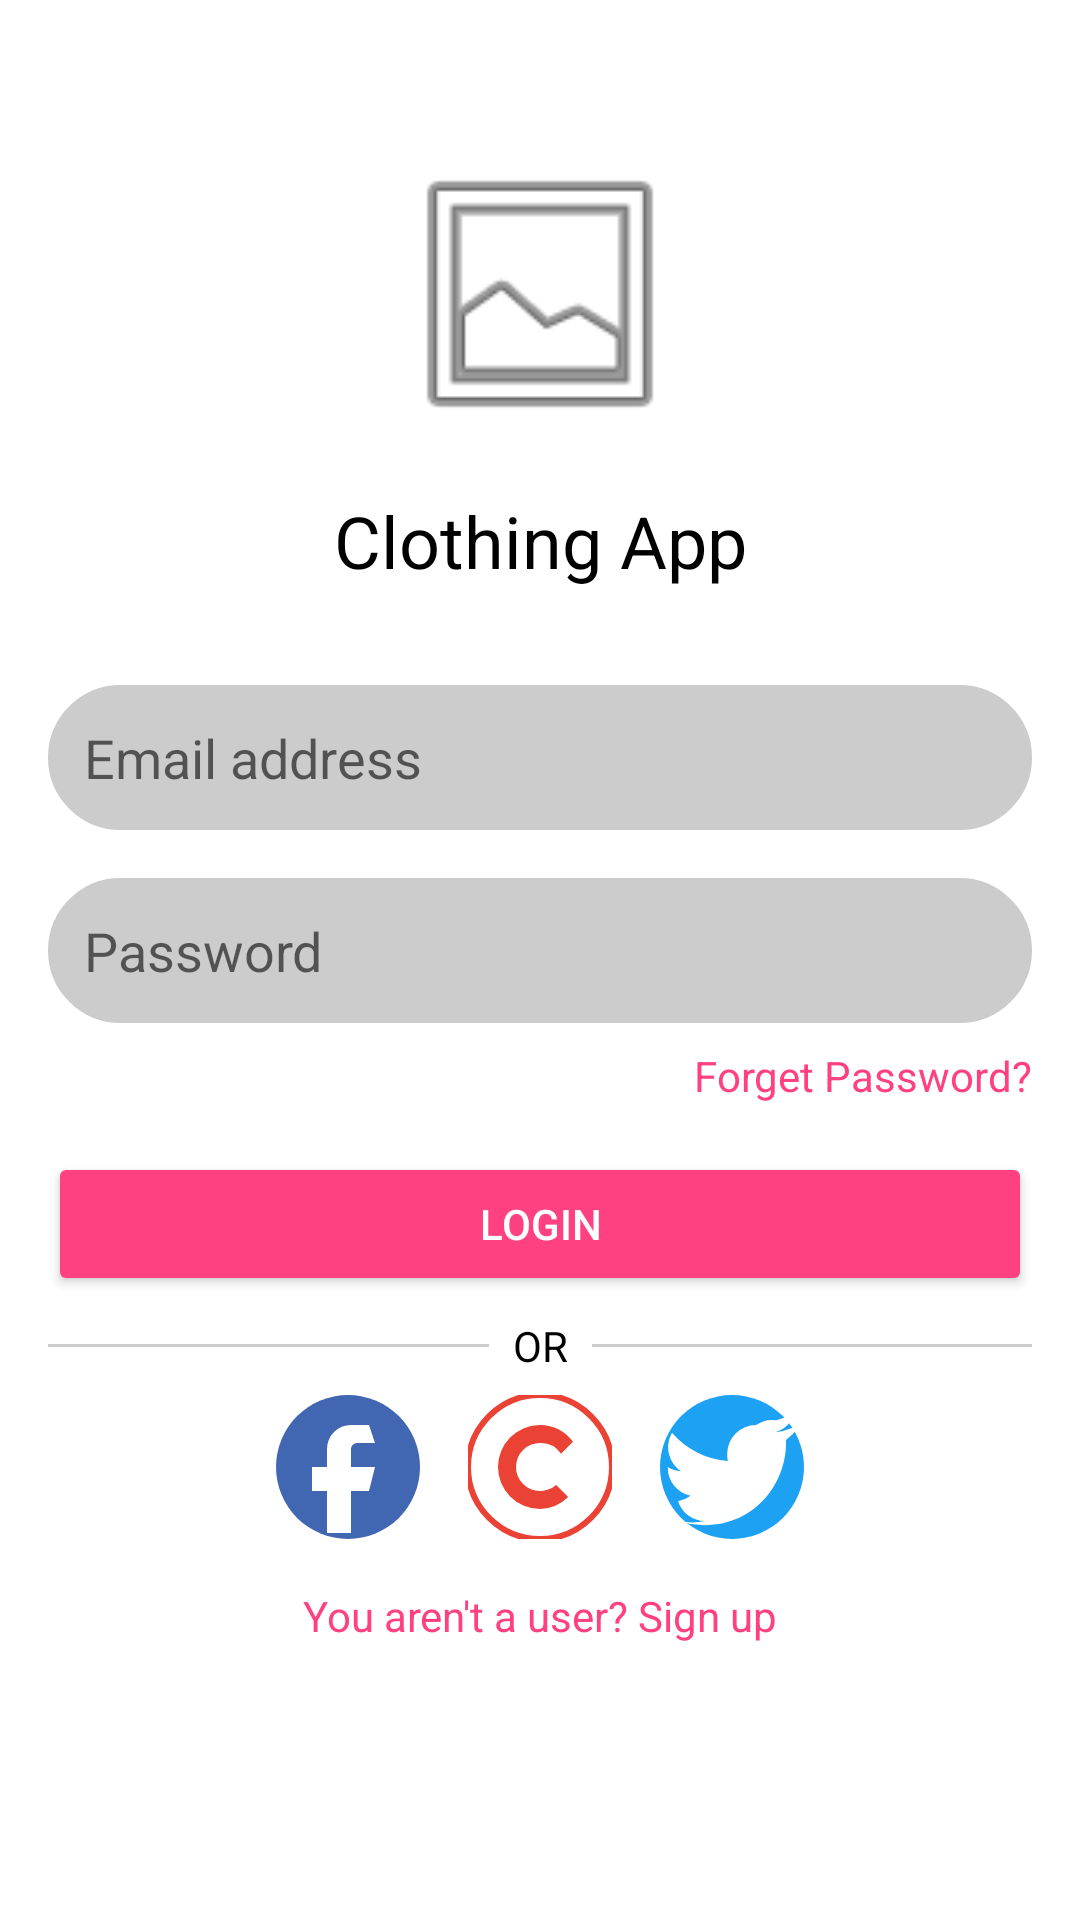

The Android layout XML behind this screen, and the referenced resources:
<!-- AndroidManifest.xml: application theme Theme.FoodAppFinal -->
<!-- res/layout/activity_login.xml -->
<androidx.constraintlayout.widget.ConstraintLayout
    xmlns:android="http://schemas.android.com/apk/res/android"
    xmlns:app="http://schemas.android.com/apk/res-auto"
    android:layout_width="match_parent"
    android:layout_height="match_parent"
    android:background="@android:color/white"
    android:padding="16dp">

    
    <ImageView
        android:id="@+id/logoImageView"
        android:layout_width="100dp"
        android:layout_height="100dp"
        android:layout_marginTop="32dp"
        android:src="@android:drawable/ic_menu_gallery"
        app:layout_constraintTop_toTopOf="parent"
        app:layout_constraintStart_toStartOf="parent"
        app:layout_constraintEnd_toEndOf="parent" />

    
    <TextView
        android:id="@+id/appTitleTextView"
        android:layout_width="wrap_content"
        android:layout_height="wrap_content"
        android:text="Clothing App"
        android:textSize="24sp"
        android:textColor="@color/black"
        android:layout_marginTop="16dp"
        app:layout_constraintTop_toBottomOf="@id/logoImageView"
        app:layout_constraintStart_toStartOf="parent"
        app:layout_constraintEnd_toEndOf="parent" />

    
    <EditText
        android:id="@+id/emailEditText"
        android:layout_width="0dp"
        android:layout_height="wrap_content"
        android:hint="Email address"
        android:inputType="textEmailAddress"
        android:padding="12dp"
        android:background="@drawable/edittext_bg"
        android:layout_marginTop="32dp"
        app:layout_constraintTop_toBottomOf="@id/appTitleTextView"
        app:layout_constraintStart_toStartOf="parent"
        app:layout_constraintEnd_toEndOf="parent" />

    
    <EditText
        android:id="@+id/passwordEditText"
        android:layout_width="0dp"
        android:layout_height="wrap_content"
        android:hint="Password"
        android:inputType="textPassword"
        android:padding="12dp"
        android:background="@drawable/edittext_bg"
        android:layout_marginTop="16dp"
        app:layout_constraintTop_toBottomOf="@id/emailEditText"
        app:layout_constraintStart_toStartOf="parent"
        app:layout_constraintEnd_toEndOf="parent" />

    
    <TextView
        android:id="@+id/forgetPasswordTextView"
        android:layout_width="wrap_content"
        android:layout_height="wrap_content"
        android:text="Forget Password?"
        android:textColor="@color/pink"
        android:layout_marginTop="8dp"
        app:layout_constraintTop_toBottomOf="@id/passwordEditText"
        app:layout_constraintEnd_toEndOf="parent" />

    
    <Button
        android:id="@+id/loginButton"
        android:layout_width="0dp"
        android:layout_height="wrap_content"
        android:text="Login"
        android:textColor="@android:color/white"
        android:backgroundTint="@color/pink"
        android:layout_marginTop="16dp"
        app:layout_constraintTop_toBottomOf="@id/forgetPasswordTextView"
        app:layout_constraintStart_toStartOf="parent"
        app:layout_constraintEnd_toEndOf="parent" />

    
    <View
        android:id="@+id/dividerLeft"
        android:layout_width="0dp"
        android:layout_height="1dp"
        android:background="@color/grey"
        android:layout_marginTop="16dp"
        app:layout_constraintTop_toBottomOf="@id/loginButton"
        app:layout_constraintStart_toStartOf="parent"
        app:layout_constraintEnd_toStartOf="@id/orTextView" />

    <TextView
        android:id="@+id/orTextView"
        android:layout_width="wrap_content"
        android:layout_height="wrap_content"
        android:text="OR"
        android:textColor="@color/black"
        android:layout_marginHorizontal="8dp"
        app:layout_constraintTop_toTopOf="@id/dividerLeft"
        app:layout_constraintBottom_toBottomOf="@id/dividerLeft"
        app:layout_constraintStart_toEndOf="@id/dividerLeft"
        app:layout_constraintEnd_toStartOf="@id/dividerRight" />

    <View
        android:id="@+id/dividerRight"
        android:layout_width="0dp"
        android:layout_height="1dp"
        android:background="@color/grey"
        app:layout_constraintTop_toTopOf="@id/dividerLeft"
        app:layout_constraintStart_toEndOf="@id/orTextView"
        app:layout_constraintEnd_toEndOf="parent" />

    
    <LinearLayout
        android:id="@+id/socialLoginLayout"
        android:layout_width="wrap_content"
        android:layout_height="wrap_content"
        android:orientation="horizontal"
        android:layout_marginTop="16dp"
        app:layout_constraintTop_toBottomOf="@id/dividerLeft"
        app:layout_constraintStart_toStartOf="parent"
        app:layout_constraintEnd_toEndOf="parent">

        <ImageButton
            android:id="@+id/facebookButton"
            android:layout_width="48dp"
            android:layout_height="48dp"
            android:src="@drawable/facebook_icon"
            android:background="@android:color/transparent"
            android:layout_marginEnd="16dp" />

        <ImageButton
            android:id="@+id/googleButton"
            android:layout_width="48dp"
            android:layout_height="48dp"
            android:src="@drawable/google_icon"
            android:background="@android:color/transparent"
            android:layout_marginEnd="16dp" />

        <ImageButton
            android:id="@+id/twitterButton"
            android:layout_width="48dp"
            android:layout_height="48dp"
            android:src="@drawable/twitter_icon"
            android:background="@android:color/transparent" />
    </LinearLayout>

    
    <TextView
        android:id="@+id/signUpTextView"
        android:layout_width="wrap_content"
        android:layout_height="wrap_content"
        android:text="You aren't a user? Sign up"
        android:textColor="@color/pink"
        android:layout_marginTop="16dp"
        app:layout_constraintTop_toBottomOf="@id/socialLoginLayout"
        app:layout_constraintStart_toStartOf="parent"
        app:layout_constraintEnd_toEndOf="parent" />

</androidx.constraintlayout.widget.ConstraintLayout>
<!-- resources referenced by this layout -->
<resources>
  <color name="black">#FF000000</color>
  <color name="grey">#CCCCCC</color>
  <color name="pink">#FF4081</color>
  <!-- drawable edittext_bg (drawable) -->
  <?xml version="1.0" encoding="utf-8"?>
  <selector xmlns:android="http://schemas.android.com/apk/res/android">
  <item>
      <shape android:shape="rectangle">
          <solid android:color="@color/grey" />
          <stroke
              android:width="1dp"
              android:color="@color/grey" />
          <corners android:radius="100dp" />
      </shape>
  </item>
  </selector>
  <!-- drawable facebook_icon (drawable) -->
  <vector xmlns:android="http://schemas.android.com/apk/res/android"
      android:width="48dp"
      android:height="48dp"
      android:viewportWidth="24"
      android:viewportHeight="24">
      
      <path
          android:fillColor="#4267B2"
          android:pathData="M12,12m-12,0a12,12 0,1,1 24,0a12,12 0,1,1 -24,0" />
      
      <path
          android:fillColor="#FFFFFF"
          android:pathData="M15.5,5h-3a4,4 0,0,0 -4,4v3H6v4h2.5v7h4v-7h3l1,-4h-4V9a1,1 0,0,1 1,-1h3z" />
  </vector>
  <!-- drawable google_icon (drawable) -->
  <vector xmlns:android="http://schemas.android.com/apk/res/android"
      android:width="48dp"
      android:height="48dp"
      android:viewportWidth="24"
      android:viewportHeight="24">
      
      <path
          android:fillColor="#FFFFFF"
          android:pathData="M12,12m-12,0a12,12 0,1,1 24,0a12,12 0,1,1 -24,0"
          android:strokeWidth="1"
          android:strokeColor="#EA4335" />
      
      <path
          android:fillColor="#EA4335"
          android:pathData="M12,5a7,7 0,0,1 5.5,2.8l-2,2A4,4 0,0,0 12,8a4,4 0,0,0 -4,4a4,4 0,0,0 4,4c1,0 2,-0.4 2.7,-1l2,2A7,7 0,0,1 12,19a7,7 0,0,1 0,-14z" />
  </vector>
  <!-- drawable twitter_icon (drawable) -->
  <?xml version="1.0" encoding="utf-8"?>
  <vector xmlns:android="http://schemas.android.com/apk/res/android"
      android:width="48dp"
      android:height="48dp"
      android:viewportWidth="24"
      android:viewportHeight="24">
      
      <path
          android:fillColor="#1DA1F2"
          android:pathData="M12,12m-12,0a12,12 0,1,1 24,0a12,12 0,1,1 -24,0" />
      
      <path
          android:fillColor="#FFFFFF"
          android:pathData="M22,5.5a9.5,9.5 0,0,1 -2.7,0.7A4.8,4.8 0,0,0 22.4,3a9.5,9.5 0,0,1 -3,1.2A4.8,4.8 0,0,0 16,5a4.8,4.8 0,0,0 -4.8,4.8c0,0.4 0,0.8 0.1,1.2A13.6,13.6 0,0,1 2,6.3a4.8,4.8 0,0,0 1.5,6.4A4.8,4.8 0,0,1 1.3,12v0.1a4.8,4.8 0,0,0 3.8,4.7A4.8,4.8 0,0,1 3,17.7a4.8,4.8 0,0,0 4.5,3.3A9.6,9.6 0,0,1 0,19.5a13.6,13.6 0,0,0 7.4,2.2c8.8,0 13.6,-7.3 13.6,-13.6 0,-0.2 0,-0.4 0,-0.6A9.7,9.7 0,0,0 23,5.5z" />
  </vector>
  <style name="Theme.FoodAppFinal" parent="Theme.MaterialComponents.DayNight.DarkActionBar">
          
          <item name="colorPrimary">@color/purple_500</item>
          <item name="colorPrimaryVariant">@color/purple_700</item>
          <item name="colorOnPrimary">@color/white</item>
          
          <item name="colorSecondary">@color/teal_200</item>
          <item name="colorSecondaryVariant">@color/teal_700</item>
          <item name="colorOnSecondary">@color/black</item>
          
          <item name="android:statusBarColor">?attr/colorPrimaryVariant</item>
          
          <item name="android:background">@color/white</item>
          
          <item name="android:textColor">@color/black</item>
          
          <item name="windowActionBar">false</item>
          <item name="windowNoTitle">true</item>
      </style>
  <color name="purple_500">#FF6200EE</color>
  <color name="purple_700">#FF3700B3</color>
  <color name="white">#FFFFFFFF</color>
  <color name="teal_200">#FF03DAC5</color>
  <color name="teal_700">#FF018786</color>
</resources>
